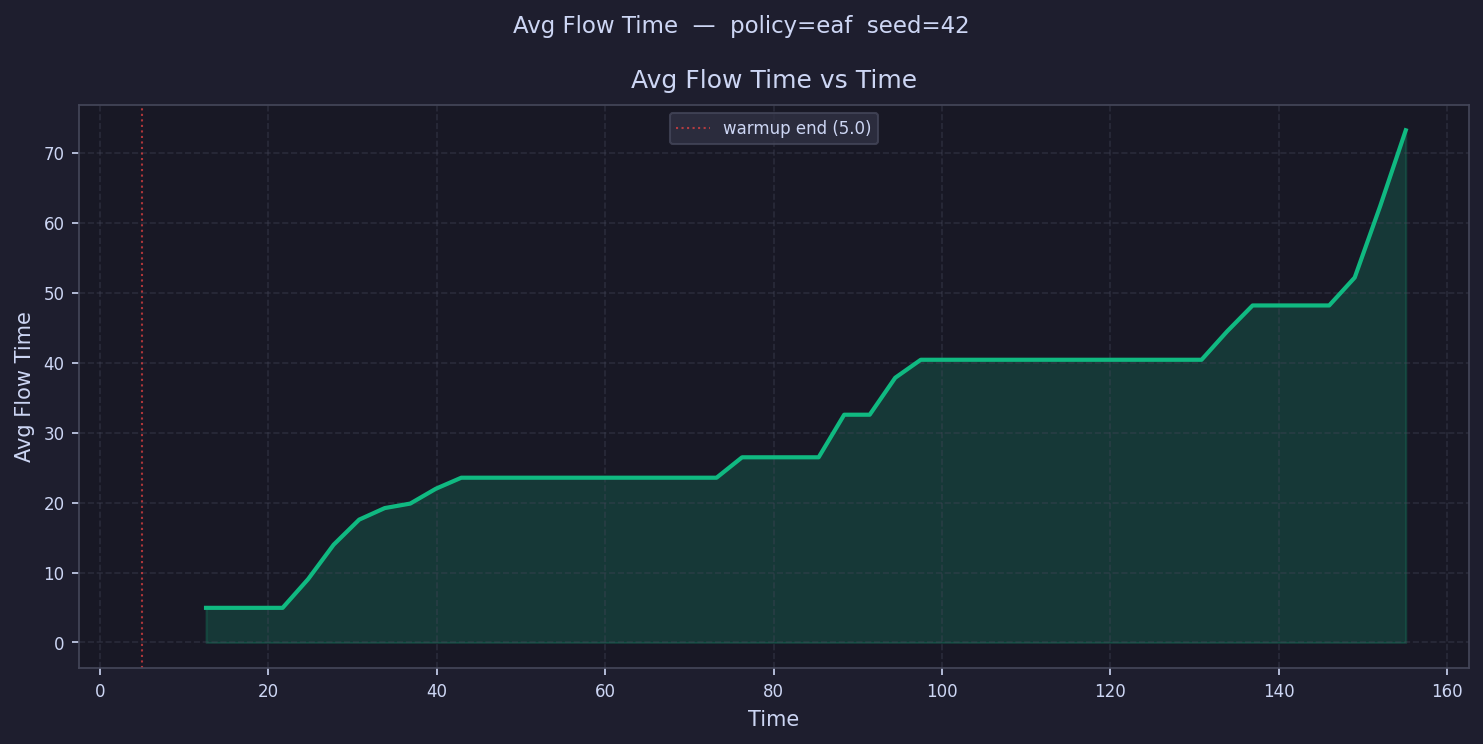

Source data for this figure (header and first rows):
time, avg_flow_time
6.516, 
9.548, 
12.58, 4.952
15.61, 4.952
18.65, 4.952
21.68, 4.952
24.71, 9.06
27.74, 13.98
30.77, 17.57
33.81, 19.22
36.84, 19.86
39.87, 21.97
42.9, 23.56
45.94, 23.56
48.97, 23.56
52, 23.56
55.03, 23.56
58.07, 23.56
61.1, 23.56
64.13, 23.56
67.16, 23.56
70.19, 23.56
73.23, 23.56
76.26, 26.48
79.29, 26.48
82.32, 26.48
85.36, 26.48
88.39, 32.56
91.42, 32.56
94.45, 37.85
97.49, 40.42
100.5, 40.42
103.6, 40.42
106.6, 40.42
109.6, 40.42
112.6, 40.42
115.7, 40.42
118.7, 40.42
121.7, 40.42
124.8, 40.42
127.8, 40.42
130.8, 40.42
133.9, 44.47
136.9, 48.18
139.9, 48.18
143, 48.18
146, 48.18
149, 52.18
152.1, 62.41
155.1, 73.23
